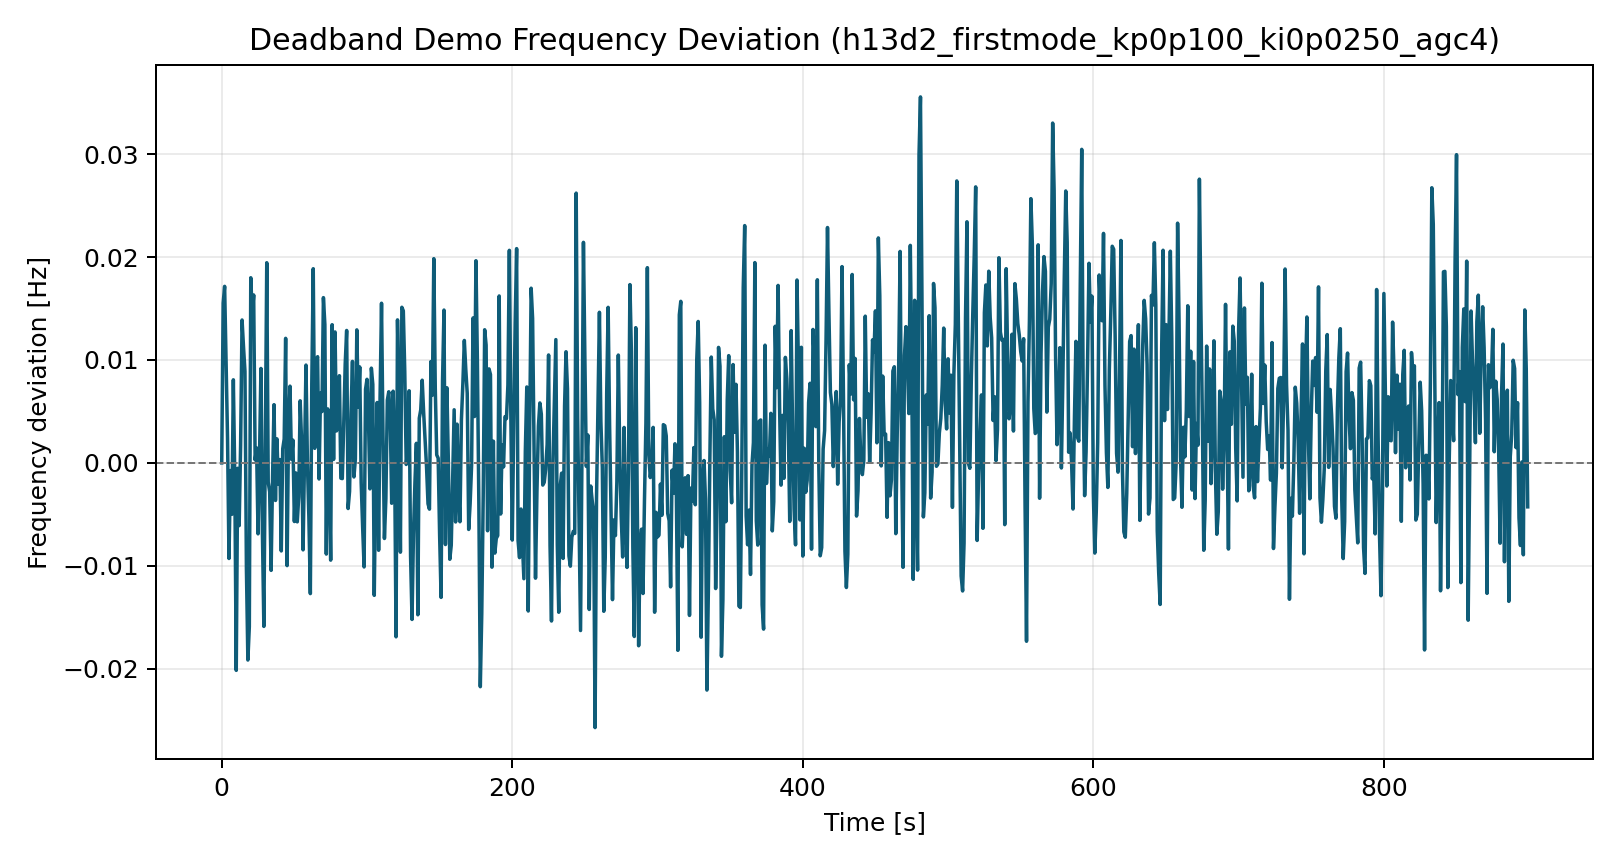

Data behind this chart, as committed beside it:
time_s, freq_dev_hz
0.0, 0.0
1.0, 0.01552
2.0, 0.01715
3.0, 0.009772
4.0, 0.002413
5.0, -0.009288
6.0, -0.0007446
7.0, -0.004995
8.0, 0.008071
9.0, -0.001465
10.0, -0.02016
11.0, -0.0005288
12.0, -0.006098
13.0, 0.001708
14.0, 0.01388
15.0, 0.01126
16.0, 0.008887
17.0, -0.01027
18.0, -0.01915
19.0, -0.01591
20.0, 0.01799
21.0, 0.01439
22.0, 0.01631
23.0, 0.0002838
24.0, 0.001454
25.0, -0.006893
26.0, 0.0005081
27.0, 0.009172
28.0, -0.006587
29.0, -0.01589
30.0, 0.002233
31.0, 0.01945
32.0, -0.001863
33.0, -0.002813
34.0, -0.01044
35.0, -0.001351
36.0, 0.005656
37.0, -0.00365
38.0, 0.002333
39.0, -0.002084
40.0, 0.0003237
41.0, -0.008555
42.0, 0.00137
43.0, 0.002322
44.0, 0.0121
45.0, -0.009981
46.0, 0.003578
47.0, 0.007454
48.0, 0.0003459
49.0, 0.002213
50.0, -0.005697
51.0, -0.0009794
52.0, -0.00573
53.0, -0.003303
54.0, 0.00603
55.0, 0.001967
56.0, -0.00845
57.0, 0.0007094
58.0, 0.009502
59.0, -5.729912752272526e-05
... 840 more rows
